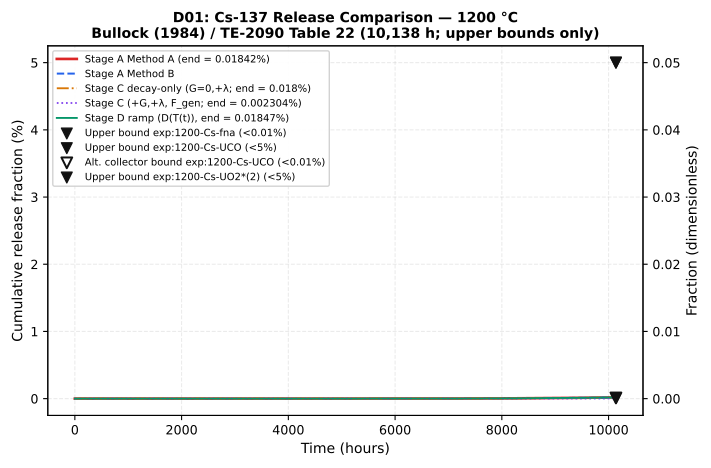

The file beside this chart, header and first rows:
graph_id, series, series_kind, time_h, release_fraction, release_percent, qualifier, reading_uncertainty_fraction, reading_uncertainty_time_h, model_a_time_h, model_a_fraction, model_a_lower_neighbour_time_h, model_a_lower_neighbour_fraction, model_a_upper_neighbour_time_h, model_a_upper_neighbour_fraction, delta_a_pp, model_b_fraction, delta_b_pp, model_b_na_reason, bound_a_exceedance_pp, bound_b_exceedance_pp, bound_a_factor, alt_bound_fraction, alt_bound_a_exceedance_pp
g1_expcomp_1200c_Cs, exp:1200-Cs-fna, upper_bound, 10138, 0.0001, 0.01, <, , , 10138, 0.0001842, 10138, 0.0001842, 10138, 0.0001842, , 0.0001836, , , 0.008421, 0.008358, 1.842, , 
g1_expcomp_1200c_Cs, exp:1200-Cs-UCO, upper_bound, 10138, 0.05, 5.0, <, , , 10138, 0.0001842, 10138, 0.0001842, 10138, 0.0001842, , 0.0001836, , , , , 0.003684, 0.0001, 0.008421
g1_expcomp_1200c_Cs, exp:1200-Cs-UO2*(2), upper_bound, 10138, 0.05, 5.0, <, , , 10138, 0.0001842, 10138, 0.0001842, 10138, 0.0001842, , 0.0001836, , , , , 0.003684, , 
